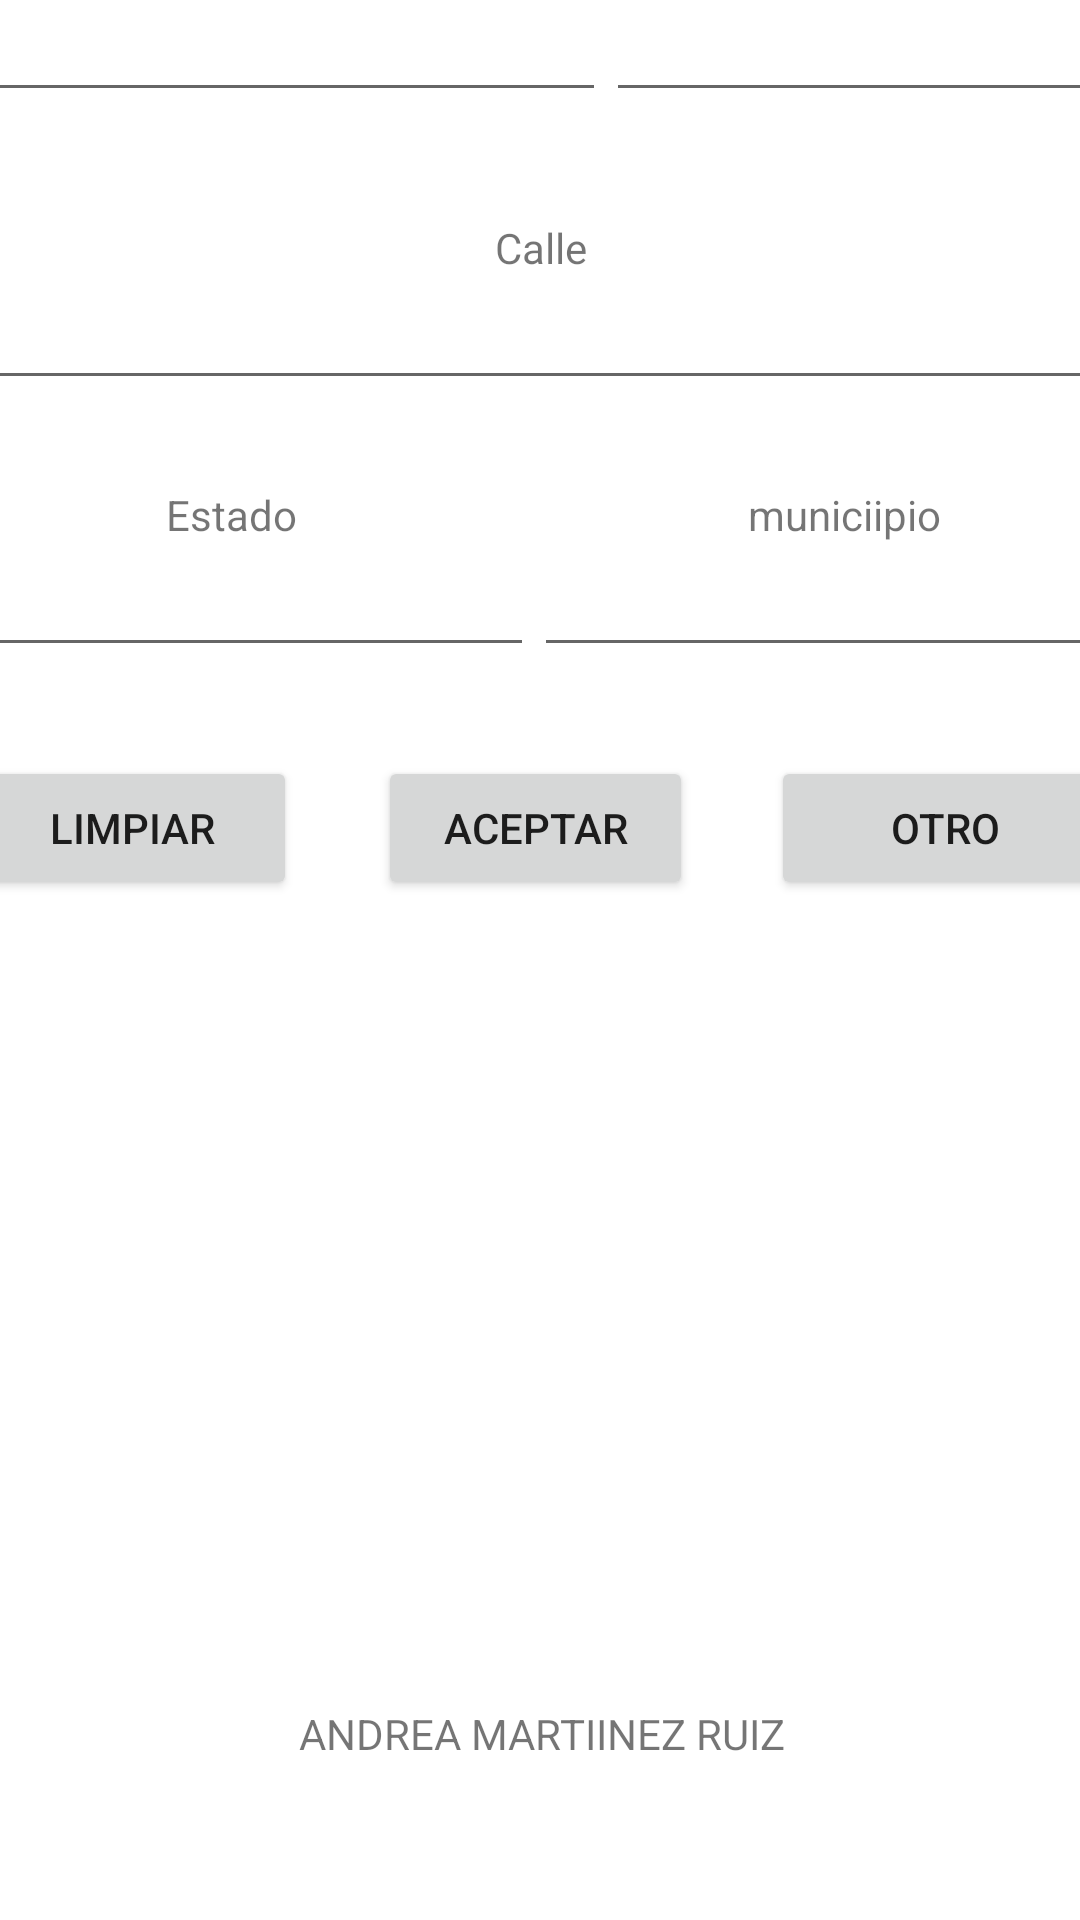

Produce the Android XML layout that renders to this screen, including the resource entries it uses.
<!-- AndroidManifest.xml: application theme Theme.FORMULARIOPRACT2 -->
<!-- res/layout/activity_main.xml -->
<?xml version="1.0" encoding="utf-8"?>
<androidx.constraintlayout.widget.ConstraintLayout xmlns:android="http://schemas.android.com/apk/res/android"
    xmlns:app="http://schemas.android.com/apk/res-auto"
    xmlns:tools="http://schemas.android.com/tools"
    android:layout_width="match_parent"
    android:layout_height="match_parent"
    tools:context=".MainActivity" >

    <LinearLayout
        android:id="@+id/linearLayout5"
        android:layout_width="409dp"
        android:layout_height="85dp"
        android:layout_marginStart="1dp"
        android:layout_marginTop="1dp"
        android:layout_marginEnd="1dp"
        android:layout_marginBottom="645dp"
        android:orientation="horizontal"
        app:layout_constraintBottom_toBottomOf="parent"
        app:layout_constraintEnd_toEndOf="parent"
        app:layout_constraintStart_toStartOf="parent"
        app:layout_constraintTop_toTopOf="parent">

        <LinearLayout
            android:layout_width="134dp"
            android:layout_height="match_parent"
            android:layout_gravity="center"
            android:orientation="vertical">

            <TextView
                android:id="@+id/textView1"
                android:layout_width="match_parent"
                android:layout_height="wrap_content"
                android:gravity="center"
                android:text="Apellido pat" />

            <EditText
                android:id="@+id/pat"
                android:layout_width="match_parent"
                android:layout_height="wrap_content"
                android:ems="10"
                android:inputType="textPersonName"
                tools:ignore="TouchTargetSizeCheck,SpeakableTextPresentCheck" />
        </LinearLayout>

        <LinearLayout
            android:layout_width="134dp"
            android:layout_height="match_parent"
            android:orientation="vertical">

            <TextView
                android:id="@+id/textView2"
                android:layout_width="match_parent"
                android:layout_height="wrap_content"
                android:gravity="center"
                android:text="Apellido mat" />

            <EditText
                android:id="@+id/mat"
                android:layout_width="match_parent"
                android:layout_height="wrap_content"
                android:ems="10"
                android:inputType="textPersonName"
                tools:ignore="TouchTargetSizeCheck,SpeakableTextPresentCheck" />
        </LinearLayout>

        <LinearLayout
            android:layout_width="match_parent"
            android:layout_height="match_parent"
            android:orientation="vertical">

            <TextView
                android:id="@+id/textView3"
                android:layout_width="match_parent"
                android:layout_height="wrap_content"
                android:gravity="center"
                android:text="Nombre" />

            <EditText
                android:id="@+id/nombre"
                android:layout_width="match_parent"
                android:layout_height="wrap_content"
                android:ems="10"
                android:inputType="textPersonName"
                tools:ignore="TouchTargetSizeCheck,SpeakableTextPresentCheck" />
        </LinearLayout>
    </LinearLayout>

    <LinearLayout
        android:id="@+id/linearLayout6"
        android:layout_width="409dp"
        android:layout_height="85dp"
        android:layout_marginStart="1dp"
        android:layout_marginTop="1dp"
        android:layout_marginEnd="1dp"
        android:layout_marginBottom="558dp"
        android:orientation="horizontal"
        app:layout_constraintBottom_toBottomOf="parent"
        app:layout_constraintEnd_toEndOf="parent"
        app:layout_constraintStart_toStartOf="parent"
        app:layout_constraintTop_toBottomOf="@+id/linearLayout5">

        <LinearLayout
            android:layout_width="226dp"
            android:layout_height="match_parent"
            android:orientation="vertical">

            <TextView
                android:id="@+id/textView4"
                android:layout_width="match_parent"
                android:layout_height="wrap_content"
                android:gravity="center"
                android:text="Colonia" />

            <EditText
                android:id="@+id/colonia"
                android:layout_width="match_parent"
                android:layout_height="wrap_content"
                android:ems="10"
                android:inputType="textPersonName"
                tools:ignore="TouchTargetSizeCheck,SpeakableTextPresentCheck" />
        </LinearLayout>

        <LinearLayout
            android:layout_width="match_parent"
            android:layout_height="match_parent"
            android:orientation="vertical">

            <TextView
                android:id="@+id/textView5"
                android:layout_width="match_parent"
                android:layout_height="wrap_content"
                android:gravity="center"
                android:text="C.P." />

            <EditText
                android:id="@+id/cp"
                android:layout_width="match_parent"
                android:layout_height="wrap_content"
                android:ems="10"
                android:inputType="textPersonName"
                tools:ignore="TouchTargetSizeCheck,SpeakableTextPresentCheck" />
        </LinearLayout>
    </LinearLayout>

    <LinearLayout
        android:id="@+id/linearLayout12"
        android:layout_width="409dp"
        android:layout_height="85dp"
        android:layout_marginStart="1dp"
        android:layout_marginTop="1dp"
        android:layout_marginEnd="1dp"
        android:layout_marginBottom="472dp"
        android:orientation="horizontal"
        app:layout_constraintBottom_toBottomOf="parent"
        app:layout_constraintEnd_toEndOf="parent"
        app:layout_constraintStart_toStartOf="parent"
        app:layout_constraintTop_toBottomOf="@+id/linearLayout6">

        <LinearLayout
            android:layout_width="match_parent"
            android:layout_height="match_parent"
            android:orientation="vertical">

            <TextView
                android:id="@+id/textView6"
                android:layout_width="match_parent"
                android:layout_height="wrap_content"
                android:gravity="center"
                android:text="Calle" />

            <EditText
                android:id="@+id/calle"
                android:layout_width="match_parent"
                android:layout_height="wrap_content"
                android:ems="10"
                android:inputType="textPersonName"
                tools:ignore="TouchTargetSizeCheck,SpeakableTextPresentCheck" />
        </LinearLayout>
    </LinearLayout>

    <LinearLayout
        android:id="@+id/linearLayout7"
        android:layout_width="409dp"
        android:layout_height="85dp"
        android:layout_marginStart="1dp"
        android:layout_marginTop="1dp"
        android:layout_marginEnd="1dp"
        android:layout_marginBottom="1dp"
        android:orientation="horizontal"
        app:layout_constraintBottom_toTopOf="@+id/linearLayout8"
        app:layout_constraintEnd_toEndOf="parent"
        app:layout_constraintStart_toStartOf="parent"
        app:layout_constraintTop_toBottomOf="@+id/linearLayout12">

        <LinearLayout
            android:layout_width="202dp"
            android:layout_height="match_parent"
            android:orientation="vertical">

            <TextView
                android:id="@+id/textView7"
                android:layout_width="match_parent"
                android:layout_height="wrap_content"
                android:gravity="center"
                android:text="Estado" />

            <EditText
                android:id="@+id/estado"
                android:layout_width="match_parent"
                android:layout_height="wrap_content"
                android:ems="10"
                android:inputType="textPersonName"
                tools:ignore="SpeakableTextPresentCheck,TouchTargetSizeCheck" />
        </LinearLayout>

        <LinearLayout
            android:layout_width="match_parent"
            android:layout_height="match_parent"
            android:orientation="vertical">

            <TextView
                android:id="@+id/textView8"
                android:layout_width="match_parent"
                android:layout_height="wrap_content"
                android:gravity="center"
                android:text="municiipio" />

            <EditText
                android:id="@+id/municipio"
                android:layout_width="match_parent"
                android:layout_height="wrap_content"
                android:ems="10"
                android:inputType="textPersonName"
                tools:ignore="SpeakableTextPresentCheck,TouchTargetSizeCheck" />
        </LinearLayout>
    </LinearLayout>

    <LinearLayout
        android:id="@+id/linearLayout8"
        android:layout_width="409dp"
        android:layout_height="85dp"
        android:layout_marginStart="1dp"
        android:layout_marginTop="1dp"
        android:layout_marginEnd="1dp"
        android:layout_marginBottom="300dp"
        android:orientation="horizontal"
        app:layout_constraintBottom_toBottomOf="parent"
        app:layout_constraintEnd_toEndOf="parent"
        app:layout_constraintStart_toStartOf="parent"
        app:layout_constraintTop_toBottomOf="@+id/linearLayout7">

        <LinearLayout
            android:layout_width="136dp"
            android:layout_height="match_parent"
            android:orientation="vertical">

            <Button
                android:id="@+id/LIMPIAR"
                android:layout_width="110dp"
                android:layout_height="wrap_content"
                android:layout_gravity="center"
                android:foregroundGravity="center"
                android:gravity="center"
                android:onClick="Limpiar"
                android:text="Limpiar" />

        </LinearLayout>

        <LinearLayout
            android:layout_width="133dp"
            android:layout_height="match_parent"
            android:orientation="vertical">

            <Button
                android:id="@+id/bAceptar"
                android:layout_width="105dp"
                android:layout_height="wrap_content"
                android:layout_gravity="center"
                android:foregroundGravity="center"
                android:gravity="center"
                android:onClick="Aceptar"
                android:text="Aceptar" />
        </LinearLayout>

        <LinearLayout
            android:layout_width="match_parent"
            android:layout_height="match_parent"
            android:orientation="vertical">

            <Button
                android:id="@+id/button3"
                android:layout_width="116dp"
                android:layout_height="wrap_content"
                android:layout_gravity="center"
                android:text="Otro" />
        </LinearLayout>
    </LinearLayout>

    <LinearLayout
        android:layout_width="409dp"
        android:layout_height="122dp"
        android:layout_marginStart="1dp"
        android:layout_marginEnd="1dp"
        android:layout_marginBottom="1dp"
        android:gravity="center"
        android:orientation="horizontal"
        app:layout_constraintBottom_toBottomOf="parent"
        app:layout_constraintEnd_toEndOf="parent"
        app:layout_constraintStart_toStartOf="parent">

        <TextView
            android:id="@+id/textView25"
            android:layout_width="wrap_content"
            android:layout_height="wrap_content"
            android:layout_gravity="center"
            android:layout_weight="1"
            android:gravity="center"
            android:text="ANDREA MARTIINEZ RUIZ" />
    </LinearLayout>
</androidx.constraintlayout.widget.ConstraintLayout>
<!-- resources referenced by this layout -->
<resources>
  <style name="Theme.FORMULARIOPRACT2" parent="Theme.MaterialComponents.DayNight.DarkActionBar">
          
          <item name="colorPrimary">@color/purple_500</item>
          <item name="colorPrimaryVariant">@color/purple_700</item>
          <item name="colorOnPrimary">@color/white</item>
          
          <item name="colorSecondary">@color/teal_200</item>
          <item name="colorSecondaryVariant">@color/teal_700</item>
          <item name="colorOnSecondary">@color/black</item>
          
          <item name="android:statusBarColor" tools:targetApi="l">?attr/colorPrimaryVariant</item>
          
      </style>
  <!-- not gathered from this repository: default colours our renderer supplied (Android Studio template values) -->
  <color name="purple_500">#FF6200EE</color>
  <color name="purple_700">#FF3700B3</color>
  <color name="teal_200">#FF03DAC5</color>
  <color name="teal_700">#FF018786</color>
  <color name="black">#FF000000</color>
  <color name="white">#FFFFFFFF</color>
</resources>
